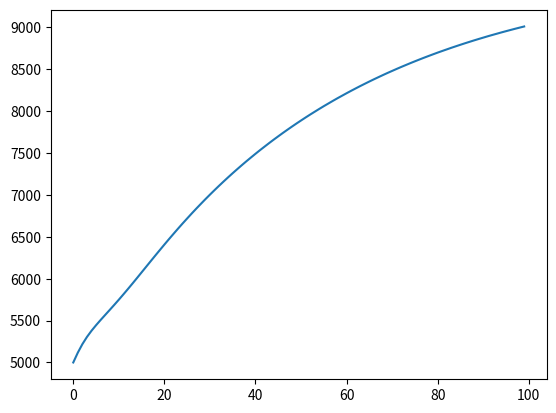

The matplotlib source for this figure:
import numpy as np
from scipy.integrate import solve_ivp
import matplotlib.pyplot as plt
import random

def resources_i(t,Ri,vi,ki,beta,bi):
    return Ri*(vi*(1-Ri/ki) - beta*bi)

#def mu(t):
#    return 0.02

def energy(t, E,phi, beta, bi, Ri):
    return phi*beta*sum(bi*Ri) - mu(t)*E

def location(t,Bi,p):
    temp = 0
    for i in range(len(Bi)):
        for j in range(len(Bi)):
            temp = temp + p[j,i]*Bi[j] - p[i,j]*Bi[i]
    return temp

def all(t,v ,vi,ki,beta, phi, mu, num_p,p):
    out=np.zeros(len(v))
    rec = v[0:num_p]
    e = v[num_p]
    bis = v[num_p+1:]
    out[0:num_p] = rec*(vi*(1-rec/ki) - beta*bis)
    out[num_p] = phi*beta*sum(bis*rec) - mu*e
    temp = np.zeros(len(v[num_p+1:]))
    for i in range(len(bis)):
        for j in range(len(bis)):
            temp[i] = temp[i] + p[j, i] * bis[j] - p[i, j] * bis[i]
    out[num_p+1:] = temp
    return out

p = np.empty(5)
p.fill(1.0)
p = np.random.dirichlet(p, 5)
vi = 0.5*np.ones(5)
ki = 1000*np.ones(5)
beta = 0.05
phi = 0.9
mu = 0.02
num_p = 5
F = lambda t,v: all(t,v ,vi,ki,beta, phi, mu, num_p,p)
t_eval = np.arange(0, 100, 1)
sol = solve_ivp(F, [0, 100], [100,100,100,100,100,5000,10,10,10,10,10], t_eval=t_eval)
plt.plot(t_eval,sol.y[num_p,:])
plt.show()

